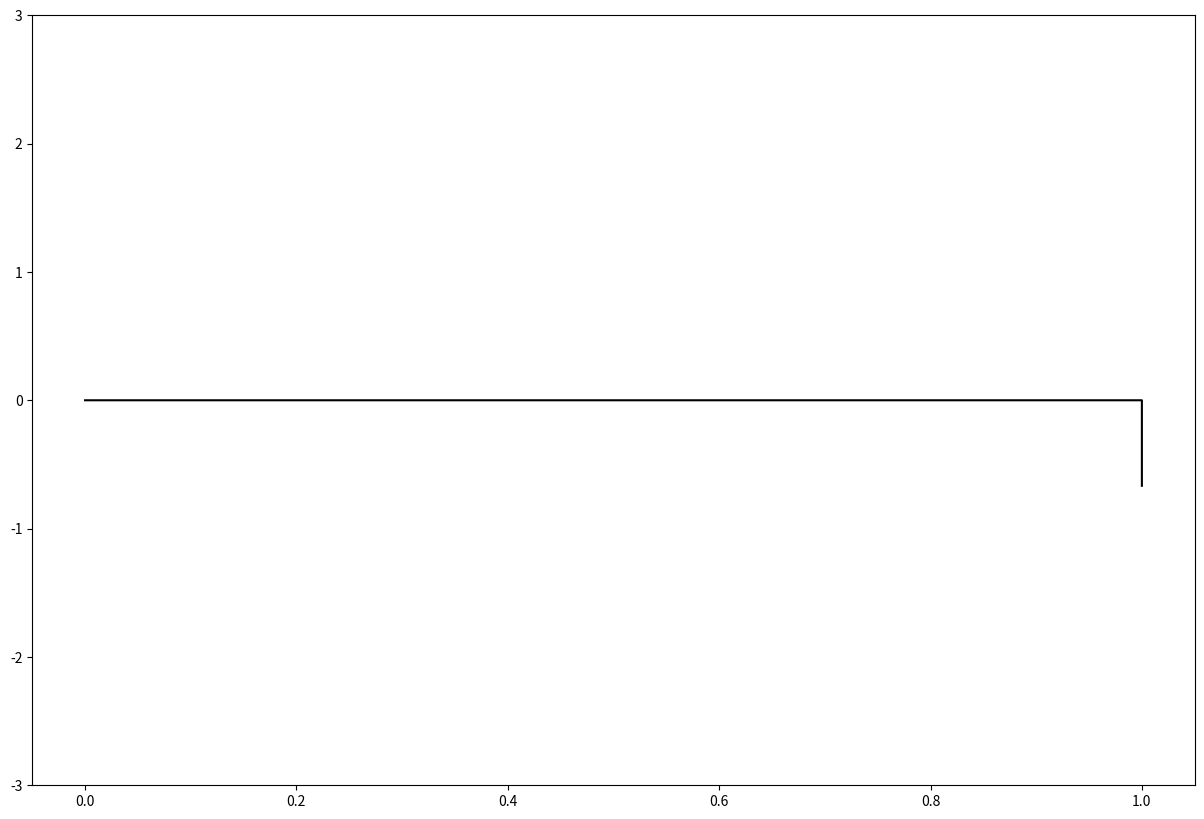

This chart was generated by the following Python code: (Note: this script raises an exception after producing the figure.)
'''
Created on 23 apr 2016

@author: Giovanni Della Lunga
@summary: Brownian Bridge Construction, for educational purpose only
'''

import numpy as np
from math  import sqrt
from pylab import seed, standard_normal
from matplotlib import pyplot as plt

#seed(1000)

# number of step of refinement
M = 20
# number of points
h = 2**M

T_0 = 0
T_N = 1

z     = standard_normal(h+1)
wt    = np.zeros(h+1)

t     = np.linspace(T_0, T_N, h+1)
wt[h] = sqrt(T_N) * z[h]

plt.ion()
fig = plt.figure(figsize=(15,10))
ax = fig.add_subplot(111)
line1, = ax.plot(t, wt, 'r-', color='black') # Returns a tuple of line objects, thus the comma
plt.ylim((-3,3))

# in this program the parametrization of time interval is the following (see slides for comparison)
#
# W(t)                 = wt[l]
# W(t+deltat1)         = wt[i]
# W(t+deltat1+deltat2) = wt[r]
#
# deltat1 = t[i]-t[l]
# deltat2 = t[r]-t[i]
# deltat1+deltat2 = t[r]-t[l]
#
# alpha = (t[r]-t[i])/(t[r]-t[l])
# beta  = (t[i]-t[l])/(t[r]-t[l])
# gamma = sqrt((t[r]-t[i])*(t[i]-t[l])/t[r]-t[l])
#
j_max = 1
for k in range(1, M + 1):
    i_min = h / 2
    i = i_min
    l = 0
    r = h
    for j in range(1, j_max+1):
        i_old = i
        a = ((t[r] - t[i]) * wt[l] + (t[i] - t[l]) * wt[r]) / (t[r] - t[l])
        b = sqrt((t[i] - t[l]) * (t[r] - t[i]) / (t[r] - t[l]))
        wt[i] = a + b * z[i]
        
        for i2 in range(l + 1, i_old):
            wt[i2] = wt[l] + (float(i2 - l) / float(i - l)) * (wt[i] - wt[l])

        for i2 in range(i_old + 1, r):
            wt[i2] = wt[i] + (float(i2 - i) / float(r - i)) * (wt[r] - wt[i])
        
        i = i + h
        l = l + h
        r = r + h
            
    j_max = 2 * j_max
    h = i_min
    
    line1.set_ydata(wt)
    d = abs(np.max(wt)-np.min(wt))
    plt.ylim((np.min(wt)-.1*d, np.max(wt)+.1*d))
    plt.title('step = %s'%str(k))
    fig.canvas.draw()
    plt.pause(.25)

while True:
    plt.pause(0.01)
